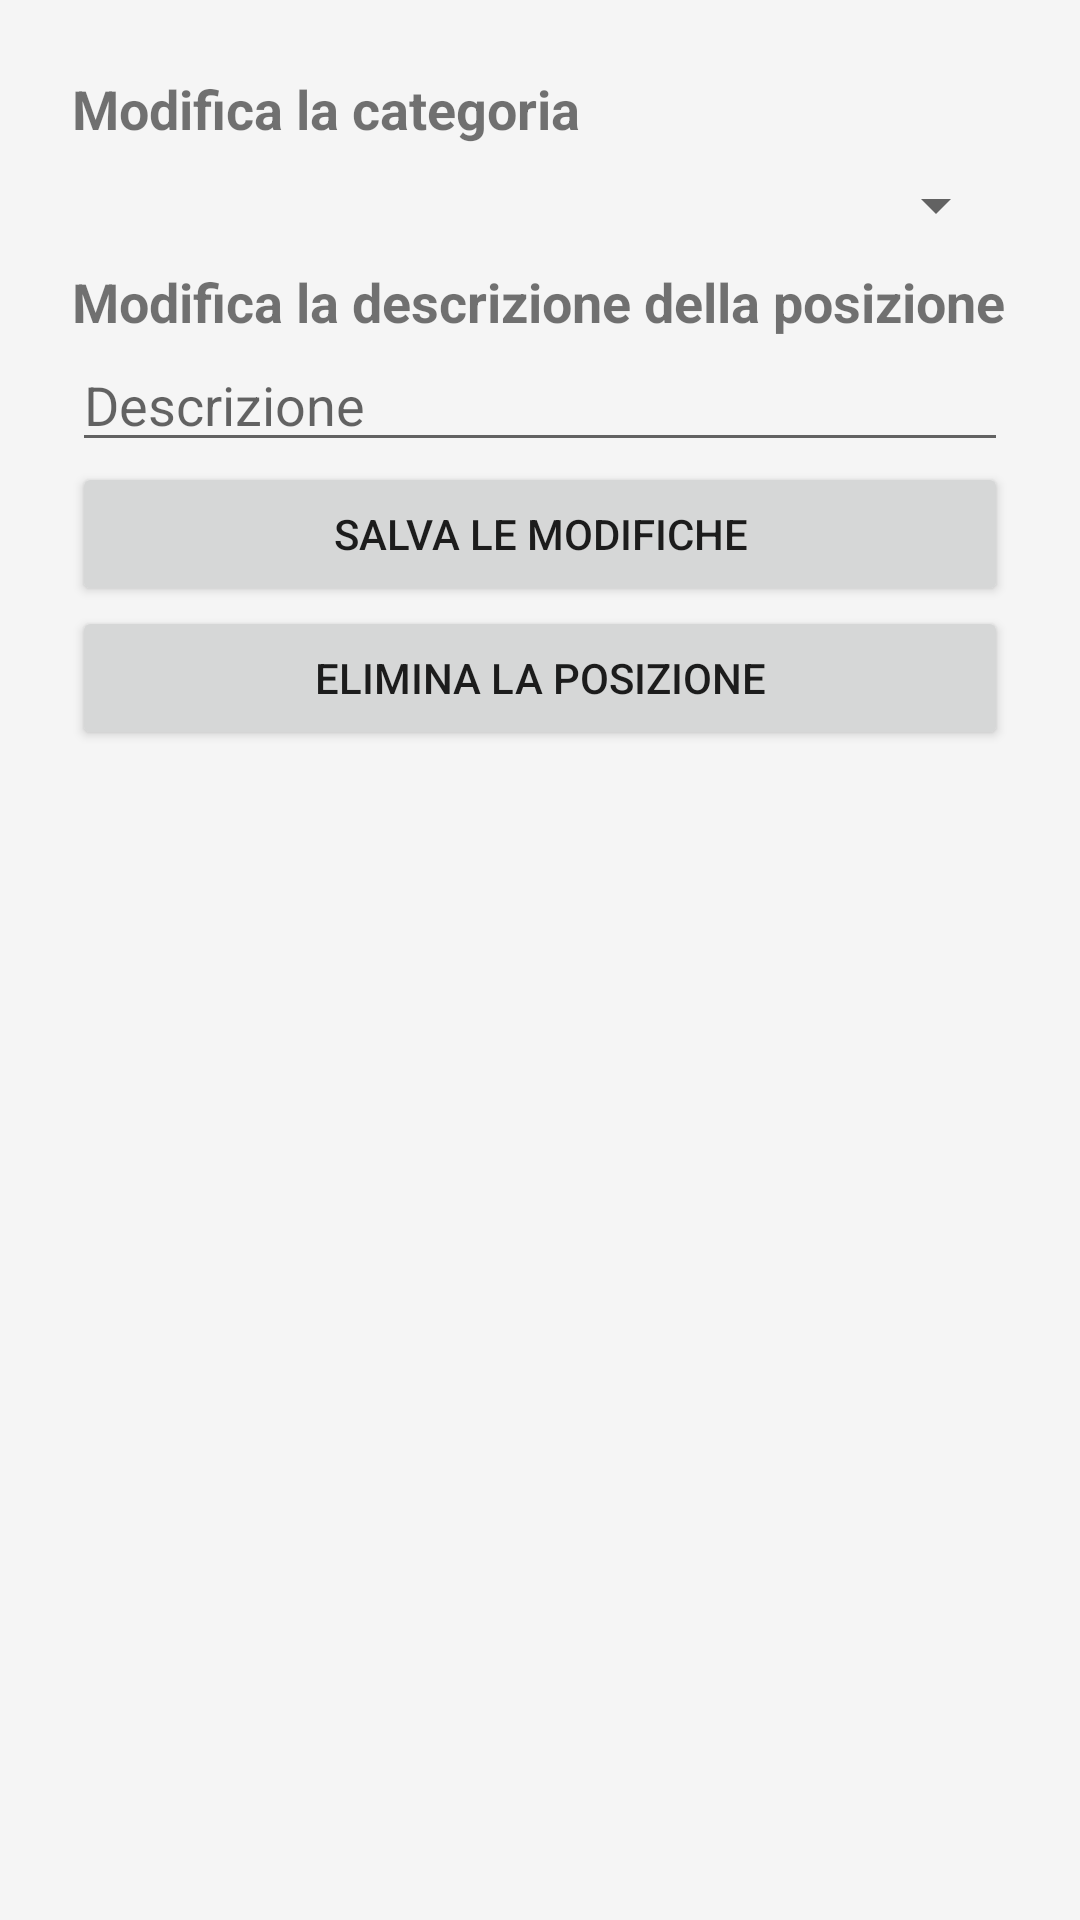

Reconstruct the res/layout file that produces this screen, plus the resources it refers to.
<!-- AndroidManifest.xml: application theme Theme.MyPOI -->
<!-- res/layout/activity_modifica_poi.xml -->
<?xml version="1.0" encoding="utf-8"?>
<LinearLayout xmlns:android="http://schemas.android.com/apk/res/android"
    xmlns:app="http://schemas.android.com/apk/res-auto"
    xmlns:tools="http://schemas.android.com/tools"
    android:layout_width="match_parent"
    android:layout_height="match_parent"
    tools:context=".ModificaPOI"
    android:background="#F5F5F5"
    android:padding="24dp"
    android:orientation="vertical">

    <TextView
        android:id="@+id/textView_descrizione_categorie_modifica"
        android:layout_width="match_parent"
        android:layout_height="wrap_content"
        android:text="@string/modifica_la_categoria"
        android:textSize="18sp"
        android:textStyle="bold" />

    <Spinner
        android:id="@+id/spinner_selettore_categoria_modifica"
        android:layout_width="match_parent"
        android:layout_height="40dp" />

    <TextView
        android:id="@+id/textView_descrizione_modifica"
        android:layout_width="match_parent"
        android:layout_height="wrap_content"
        android:text="@string/modifica_la_descrizione_della_posizione"
        android:textSize="18sp"
        android:textStyle="bold" />

    <EditText
        android:id="@+id/editTextDescrizione_modifica"
        android:layout_width="match_parent"
        android:layout_height="wrap_content"
        android:hint="@string/descrizione2"
        android:inputType="text" />

    <Button
        android:id="@+id/buttonSalva"
        android:layout_width="match_parent"
        android:layout_height="wrap_content"
        android:text="@string/salva_le_modifiche"/>

    <Button
        android:id="@+id/buttonElimina"
        android:layout_width="match_parent"
        android:layout_height="wrap_content"
        android:text="@string/elimina_la_posizione"/>
</LinearLayout>
<!-- resources referenced by this layout -->
<resources>
  <string name="descrizione2">Descrizione</string>
  <string name="elimina_la_posizione">Elimina la posizione</string>
  <string name="modifica_la_categoria">Modifica la categoria</string>
  <string name="modifica_la_descrizione_della_posizione">Modifica la descrizione della posizione</string>
  <string name="salva_le_modifiche">Salva le modifiche</string>
  <style name="Theme.MyPOI" parent="Theme.MaterialComponents.DayNight.DarkActionBar">
          
          <item name="colorPrimary">@color/purple_500</item>
          <item name="colorPrimaryVariant">@color/purple_700</item>
          <item name="colorOnPrimary">@color/white</item>
          
          <item name="colorSecondary">@color/teal_200</item>
          <item name="colorSecondaryVariant">@color/teal_700</item>
          <item name="colorOnSecondary">@color/black</item>
          
          <item name="android:statusBarColor" tools:targetApi="l">?attr/colorPrimaryVariant</item>
          
      </style>
  <!-- not gathered from this repository: default colours our renderer supplied (Android Studio template values) -->
  <color name="purple_500">#FF6200EE</color>
  <color name="purple_700">#FF3700B3</color>
  <color name="teal_200">#FF03DAC5</color>
  <color name="teal_700">#FF018786</color>
  <color name="black">#FF000000</color>
  <color name="white">#FFFFFFFF</color>
</resources>
